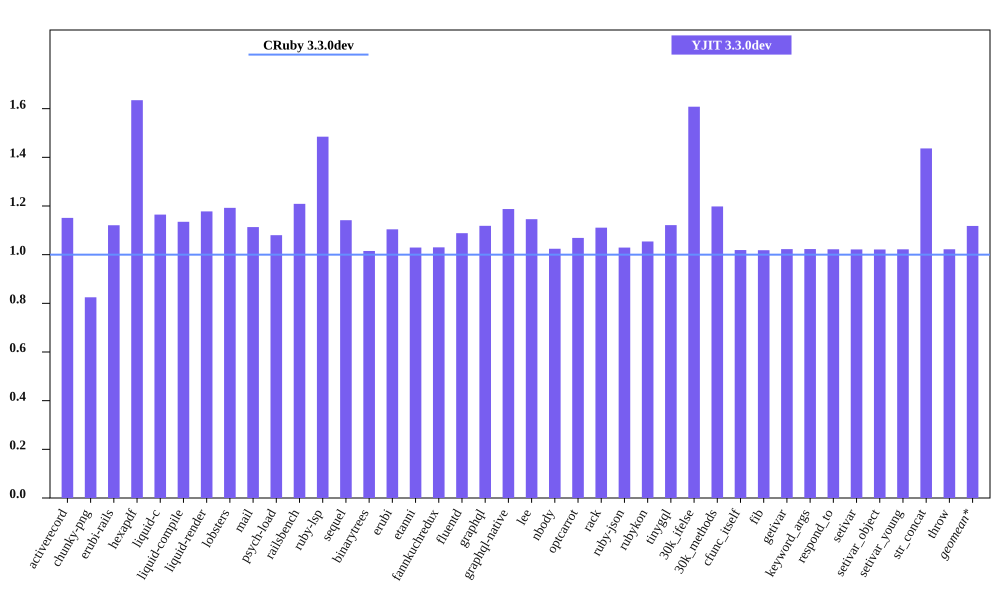

Data behind this chart, as committed beside it:
bench, CRuby 3.3.0dev mem (MiB), YJIT 3.3.0dev mem (MiB), Inline Code, Outlined Code, YJIT Mem overhead
activerecord, 40.97, 47.16, 2, 1
chunky-png, 51.41, 42.41, 1, 1
erubi-rails, 84.53, 94.75, 3, 3
hexapdf, 164.2, 268.5, 3, 2
liquid-c, 28.68, 33.4, 1, 1
liquid-compile, 25.13, 28.52, 1, 1
liquid-render, 26.37, 31.05, 1, 1
lobsters, 287.1, 342.3, 13, 11
mail, 43.95, 48.93, 2, 1
psych-load, 26.79, 28.93, 1, 1
railsbench, 83.34, 100.7, 4, 4
ruby-lsp, 86.08, 127.8, 9, 7
sequel, 28.71, 32.78, 1, 1
binarytrees, 17.51, 17.77, 1, 1
erubi, 21.16, 23.37, 1, 1
etanni, 14.81, 15.24, 1, 1
fannkuchredux, 11.83, 12.19, 1, 1
fluentd, 598.9, 651.8, 1, 1
graphql, 31.05, 34.73, 1, 1
graphql-native, 27.25, 32.36, 1, 1
lee, 25.62, 29.35, 1, 1
nbody, 11.89, 12.18, 1, 1
optcarrot, 52.43, 56.04, 1, 1
rack, 21.83, 24.25, 1, 1
ruby-json, 12.86, 13.24, 1, 1
rubykon, 39.23, 41.36, 1, 1
tinygql, 19.57, 21.94, 1, 1
30k_ifelse, 54.79, 88.11, 8, 7
30k_methods, 43.15, 51.7, 3, 3
cfunc_itself, 11.96, 12.19, 1, 1
fib, 11.96, 12.18, 1, 1
getivar, 12.01, 12.29, 1, 1
keyword_args, 11.88, 12.16, 1, 1
respond_to, 12, 12.26, 1, 1
setivar, 11.98, 12.24, 1, 1
setivar_object, 11.93, 12.18, 1, 1
setivar_young, 11.92, 12.18, 1, 1
str_concat, 37.96, 54.54, 1, 1
throw, 11.98, 12.25, 1, 1
